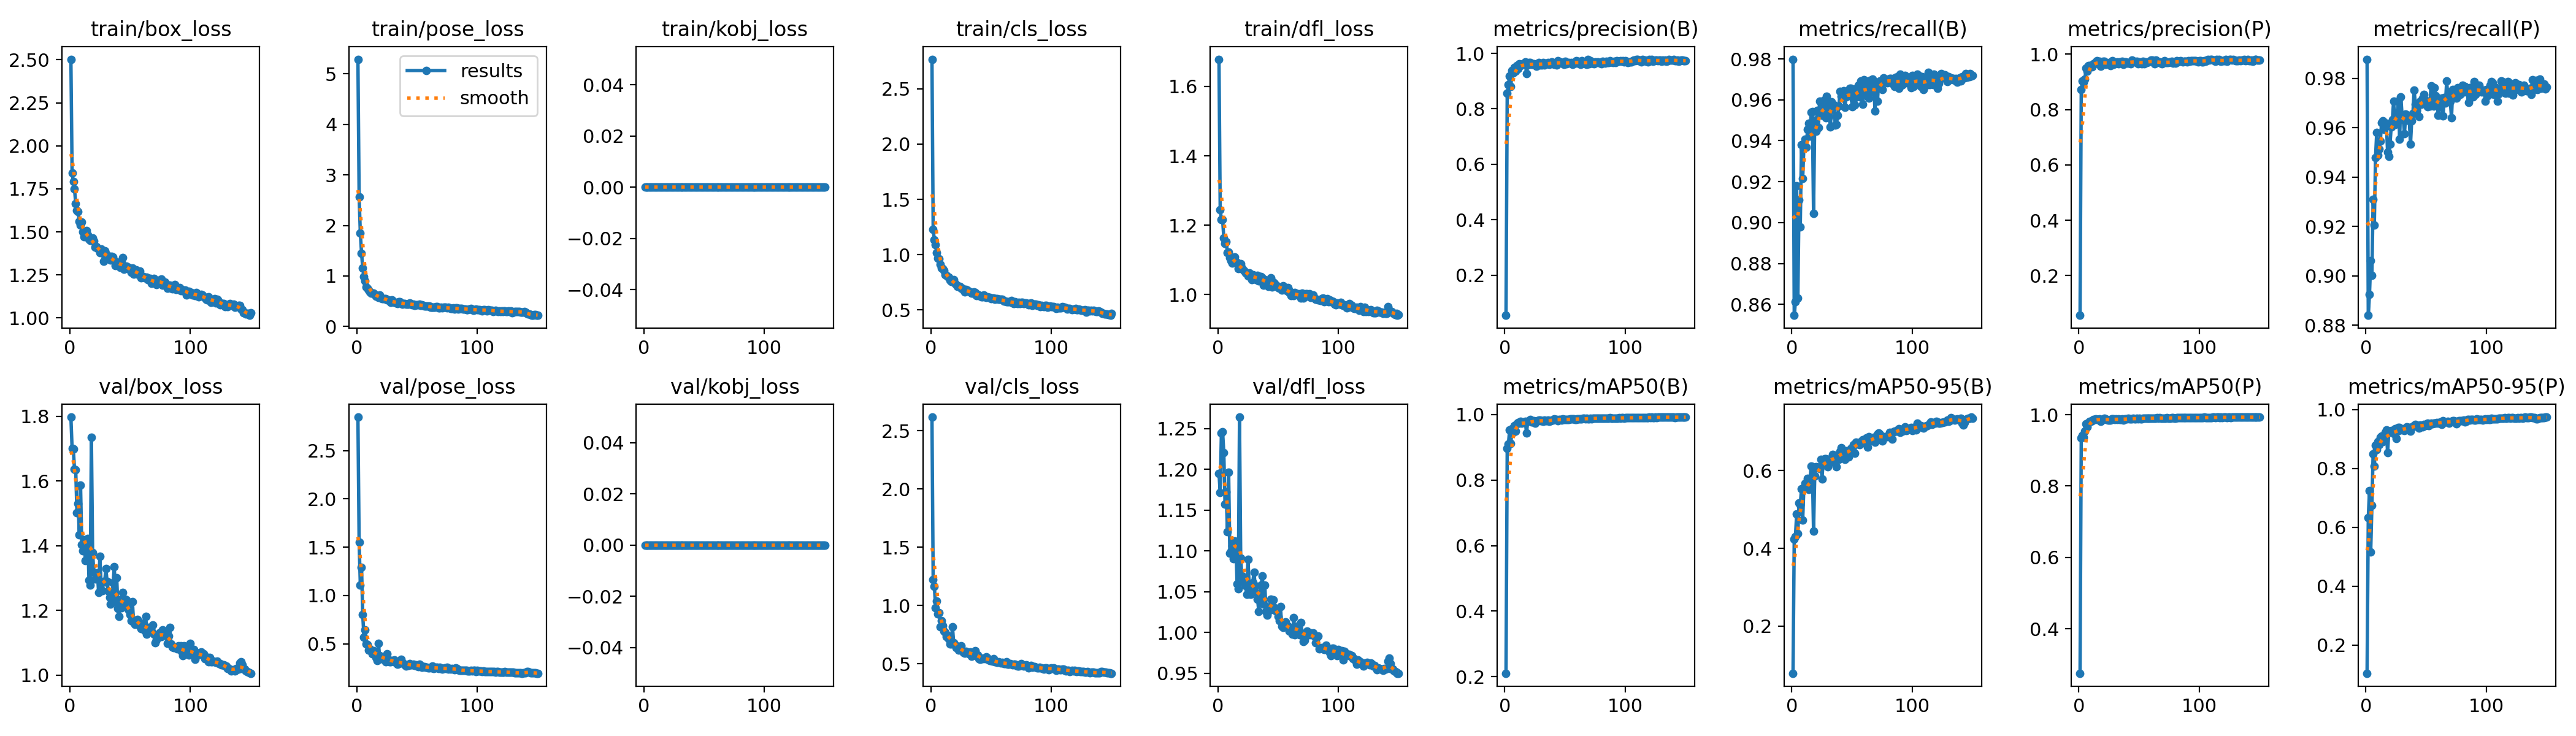

The file beside this chart, header and first rows:
epoch, time, train/box_loss, train/pose_loss, train/kobj_loss, train/cls_loss, train/dfl_loss, metrics/precision(B), metrics/recall(B), metrics/mAP50(B), metrics/mAP50-95(B), metrics/precision(P), metrics/recall(P), metrics/mAP50(P), metrics/mAP50-95(P), val/box_loss, val/pose_loss, val/kobj_loss, val/cls_loss, val/dfl_loss, lr/pg0, lr/pg1, lr/pg2
1, 14.93, 2.503, 5.287, 0, 2.768, 1.678, 0.05553, 0.9799, 0.2105, 0.07905, 0.05598, 0.9878, 0.2756, 0.1048, 1.798, 2.847, 0, 2.618, 1.195, 0.0006575, 0.0006575, 0.0006575
2, 24.46, 1.841, 2.567, 0, 1.229, 1.245, 0.8566, 0.8546, 0.8971, 0.4242, 0.8711, 0.8839, 0.9356, 0.6333, 1.7, 1.55, 0, 1.223, 1.172, 0.001315, 0.001315, 0.001315
3, 33.89, 1.792, 1.843, 0, 1.133, 1.215, 0.887, 0.8613, 0.9107, 0.4303, 0.9029, 0.8924, 0.9414, 0.7234, 1.7, 1.107, 0, 1.167, 1.245, 0.001965, 0.001965, 0.001965
4, 43.19, 1.749, 1.453, 0, 1.09, 1.216, 0.9189, 0.9179, 0.9522, 0.4879, 0.8981, 0.9062, 0.9363, 0.5163, 1.636, 1.292, 0, 0.9814, 1.246, 0.00196, 0.00196, 0.00196
5, 52.32, 1.664, 1.156, 0, 1.017, 1.164, 0.8796, 0.863, 0.9126, 0.4376, 0.909, 0.9002, 0.9529, 0.6738, 1.635, 0.801, 0, 1.042, 1.221, 0.001947, 0.001947, 0.001947
6, 61.89, 1.626, 0.9828, 0, 0.9684, 1.148, 0.9392, 0.911, 0.9566, 0.5172, 0.9507, 0.931, 0.9748, 0.8501, 1.502, 0.5653, 0, 0.928, 1.157, 0.001934, 0.001934, 0.001934
7, 71.26, 1.616, 0.9021, 0, 0.9616, 1.153, 0.9293, 0.898, 0.9457, 0.5121, 0.9381, 0.9205, 0.9664, 0.808, 1.531, 0.6429, 0, 0.9403, 1.172, 0.001921, 0.001921, 0.001921
8, 81.04, 1.56, 0.7873, 0, 0.9127, 1.121, 0.9501, 0.938, 0.9668, 0.5521, 0.9582, 0.948, 0.978, 0.8781, 1.433, 0.4995, 0, 0.8193, 1.123, 0.001908, 0.001908, 0.001908
9, 91.33, 1.538, 0.7525, 0, 0.8781, 1.123, 0.936, 0.9216, 0.95, 0.4724, 0.9588, 0.9581, 0.9813, 0.8628, 1.587, 0.4925, 0, 0.8709, 1.196, 0.001894, 0.001894, 0.001894
10, 101, 1.556, 0.7241, 0, 0.8701, 1.106, 0.9548, 0.9369, 0.9715, 0.5565, 0.9593, 0.9488, 0.9805, 0.8917, 1.404, 0.4353, 0, 0.8306, 1.097, 0.001881, 0.001881, 0.001881
11, 109.9, 1.499, 0.69, 0, 0.8552, 1.097, 0.9442, 0.9409, 0.9748, 0.5669, 0.9548, 0.9515, 0.9833, 0.8811, 1.385, 0.4441, 0, 0.781, 1.099, 0.001868, 0.001868, 0.001868
12, 118.9, 1.471, 0.6647, 0, 0.8171, 1.09, 0.9625, 0.9369, 0.9733, 0.554, 0.9662, 0.9546, 0.9858, 0.9054, 1.419, 0.4257, 0, 0.7711, 1.106, 0.001855, 0.001855, 0.001855
13, 127.8, 1.486, 0.6548, 0, 0.8098, 1.099, 0.956, 0.9454, 0.9786, 0.58, 0.9649, 0.9622, 0.9863, 0.9098, 1.354, 0.3948, 0, 0.7318, 1.09, 0.001842, 0.001842, 0.001842
14, 137, 1.508, 0.6657, 0, 0.8018, 1.108, 0.9611, 0.9486, 0.974, 0.5506, 0.9727, 0.9628, 0.9872, 0.8903, 1.41, 0.4272, 0, 0.7443, 1.112, 0.001828, 0.001828, 0.001828
15, 146, 1.481, 0.6328, 0, 0.7958, 1.094, 0.9635, 0.9422, 0.9768, 0.5742, 0.9758, 0.9595, 0.9867, 0.9011, 1.422, 0.4197, 0, 0.7126, 1.11, 0.001815, 0.001815, 0.001815
16, 154.9, 1.458, 0.6043, 0, 0.7653, 1.093, 0.9595, 0.9539, 0.9782, 0.6114, 0.9674, 0.9618, 0.9857, 0.922, 1.293, 0.3573, 0, 0.6689, 1.06, 0.001802, 0.001802, 0.001802
17, 164.1, 1.451, 0.5975, 0, 0.7563, 1.075, 0.9688, 0.9542, 0.98, 0.6097, 0.9749, 0.9618, 0.9881, 0.9303, 1.278, 0.3281, 0, 0.6689, 1.053, 0.001789, 0.001789, 0.001789
18, 173, 1.452, 0.5761, 0, 0.7588, 1.082, 0.9272, 0.9046, 0.9427, 0.4438, 0.9558, 0.9502, 0.9819, 0.8534, 1.736, 0.5029, 0, 0.818, 1.264, 0.001776, 0.001776, 0.001776
19, 183.8, 1.463, 0.6188, 0, 0.7719, 1.088, 0.9573, 0.9501, 0.9798, 0.5864, 0.9707, 0.9485, 0.9857, 0.9211, 1.38, 0.3742, 0, 0.6821, 1.091, 0.001762, 0.001762, 0.001762
20, 195.9, 1.448, 0.5678, 0, 0.7384, 1.077, 0.9669, 0.9445, 0.9806, 0.6095, 0.9745, 0.9534, 0.9858, 0.9265, 1.318, 0.3557, 0, 0.6647, 1.069, 0.001749, 0.001749, 0.001749
21, 206.8, 1.412, 0.5508, 0, 0.7279, 1.07, 0.9678, 0.9549, 0.9847, 0.6078, 0.9731, 0.9604, 0.9892, 0.9286, 1.298, 0.3439, 0, 0.6415, 1.062, 0.001736, 0.001736, 0.001736
22, 218.9, 1.415, 0.5514, 0, 0.7116, 1.067, 0.9607, 0.9465, 0.9782, 0.6078, 0.9629, 0.9634, 0.9872, 0.9258, 1.311, 0.3399, 0, 0.6442, 1.067, 0.001723, 0.001723, 0.001723
23, 233.8, 1.406, 0.5515, 0, 0.7116, 1.062, 0.9608, 0.9592, 0.9772, 0.6046, 0.9658, 0.9708, 0.986, 0.9176, 1.316, 0.3497, 0, 0.6184, 1.057, 0.00171, 0.00171, 0.00171
24, 248.1, 1.402, 0.5477, 0, 0.7106, 1.063, 0.963, 0.9527, 0.9813, 0.6283, 0.9683, 0.9613, 0.9854, 0.9341, 1.255, 0.3141, 0, 0.6405, 1.047, 0.001696, 0.001696, 0.001696
25, 260.9, 1.379, 0.5223, 0, 0.6942, 1.053, 0.9599, 0.9526, 0.9743, 0.5781, 0.9696, 0.9621, 0.9844, 0.9006, 1.367, 0.3962, 0, 0.6538, 1.09, 0.001683, 0.001683, 0.001683
26, 271.4, 1.4, 0.5274, 0, 0.6974, 1.062, 0.9528, 0.9597, 0.9788, 0.6251, 0.9586, 0.9661, 0.9838, 0.9259, 1.287, 0.3374, 0, 0.6121, 1.059, 0.00167, 0.00167, 0.00167
27, 282, 1.393, 0.5107, 0, 0.6803, 1.053, 0.9598, 0.9597, 0.9803, 0.6293, 0.9707, 0.9708, 0.9875, 0.9381, 1.261, 0.314, 0, 0.5993, 1.047, 0.001657, 0.001657, 0.001657
28, 292.7, 1.329, 0.4733, 0, 0.6617, 1.044, 0.9662, 0.9513, 0.9835, 0.6307, 0.9763, 0.9555, 0.9877, 0.9382, 1.29, 0.3124, 0, 0.5901, 1.053, 0.001644, 0.001644, 0.001644
29, 303.5, 1.39, 0.527, 0, 0.6823, 1.057, 0.9578, 0.9617, 0.9831, 0.6194, 0.9625, 0.9724, 0.9875, 0.9296, 1.287, 0.3291, 0, 0.61, 1.061, 0.00163, 0.00163, 0.00163
30, 314.2, 1.372, 0.4877, 0, 0.6806, 1.049, 0.9627, 0.9563, 0.9808, 0.6092, 0.9702, 0.9651, 0.9871, 0.9323, 1.329, 0.3211, 0, 0.603, 1.074, 0.001617, 0.001617, 0.001617
31, 326.9, 1.359, 0.4786, 0, 0.6658, 1.05, 0.9579, 0.9519, 0.9814, 0.6278, 0.9678, 0.9634, 0.9873, 0.9305, 1.29, 0.3332, 0, 0.5916, 1.057, 0.001604, 0.001604, 0.001604
32, 339.1, 1.358, 0.4813, 0, 0.6658, 1.043, 0.9665, 0.9468, 0.9788, 0.6206, 0.9726, 0.9575, 0.9865, 0.9293, 1.259, 0.3132, 0, 0.589, 1.049, 0.001591, 0.001591, 0.001591
33, 351.7, 1.357, 0.4692, 0, 0.6629, 1.055, 0.9582, 0.9589, 0.9826, 0.6324, 0.9655, 0.9656, 0.9878, 0.9375, 1.24, 0.3001, 0, 0.6023, 1.041, 0.001578, 0.001578, 0.001578
34, 365.8, 1.335, 0.4589, 0, 0.6516, 1.04, 0.964, 0.956, 0.9803, 0.641, 0.9714, 0.9634, 0.9865, 0.9407, 1.219, 0.2886, 0, 0.5678, 1.026, 0.001564, 0.001564, 0.001564
35, 379.1, 1.358, 0.4913, 0, 0.6535, 1.052, 0.9622, 0.9575, 0.9812, 0.6393, 0.9691, 0.965, 0.9861, 0.9379, 1.235, 0.2974, 0, 0.5791, 1.039, 0.001551, 0.001551, 0.001551
36, 391.1, 1.355, 0.4856, 0, 0.6599, 1.051, 0.9663, 0.9475, 0.982, 0.6259, 0.9744, 0.9629, 0.9884, 0.9382, 1.285, 0.316, 0, 0.5949, 1.058, 0.001538, 0.001538, 0.001538
37, 402.6, 1.334, 0.4699, 0, 0.6541, 1.049, 0.9599, 0.9481, 0.9783, 0.6103, 0.964, 0.9534, 0.9846, 0.9266, 1.335, 0.3401, 0, 0.6113, 1.07, 0.001525, 0.001525, 0.001525
38, 413.5, 1.306, 0.4448, 0, 0.6276, 1.027, 0.9642, 0.9523, 0.9806, 0.6393, 0.9712, 0.9629, 0.9875, 0.9381, 1.226, 0.3027, 0, 0.5722, 1.035, 0.001512, 0.001512, 0.001512
39, 424.3, 1.325, 0.4562, 0, 0.6403, 1.042, 0.9694, 0.9569, 0.9833, 0.6285, 0.9723, 0.9657, 0.9878, 0.9433, 1.301, 0.2974, 0, 0.5757, 1.058, 0.001498, 0.001498, 0.001498
40, 435.4, 1.312, 0.4503, 0, 0.6288, 1.04, 0.964, 0.9641, 0.983, 0.6495, 0.9674, 0.9753, 0.9879, 0.9446, 1.206, 0.283, 0, 0.5427, 1.026, 0.001485, 0.001485, 0.001485
41, 446.5, 1.305, 0.4421, 0, 0.6274, 1.028, 0.9603, 0.9618, 0.9861, 0.6578, 0.9672, 0.9696, 0.9896, 0.9495, 1.182, 0.2698, 0, 0.5414, 1.021, 0.001472, 0.001472, 0.001472
42, 459.5, 1.293, 0.4388, 0, 0.6151, 1.024, 0.9645, 0.9608, 0.9849, 0.6464, 0.9709, 0.9671, 0.9885, 0.9464, 1.233, 0.2842, 0, 0.5515, 1.031, 0.001459, 0.001459, 0.001459
43, 473.9, 1.327, 0.4446, 0, 0.6202, 1.037, 0.959, 0.9645, 0.9842, 0.6456, 0.9653, 0.9698, 0.9881, 0.9413, 1.209, 0.2763, 0, 0.5446, 1.027, 0.001446, 0.001446, 0.001446
44, 487.4, 1.352, 0.4659, 0, 0.634, 1.049, 0.9725, 0.9563, 0.9819, 0.6286, 0.9789, 0.9645, 0.9881, 0.937, 1.256, 0.2969, 0, 0.5508, 1.041, 0.001432, 0.001432, 0.001432
45, 498.7, 1.282, 0.4431, 0, 0.6162, 1.022, 0.9649, 0.9615, 0.9854, 0.6505, 0.9742, 0.9708, 0.9899, 0.9475, 1.226, 0.2821, 0, 0.5459, 1.034, 0.001419, 0.001419, 0.001419
46, 509.9, 1.292, 0.4328, 0, 0.6142, 1.035, 0.9691, 0.9638, 0.9843, 0.6476, 0.9744, 0.9695, 0.9887, 0.9454, 1.235, 0.2832, 0, 0.5588, 1.04, 0.001406, 0.001406, 0.001406
47, 520.8, 1.3, 0.4383, 0, 0.6182, 1.033, 0.965, 0.964, 0.9832, 0.635, 0.9725, 0.9719, 0.9879, 0.94, 1.232, 0.2883, 0, 0.5474, 1.031, 0.001393, 0.001393, 0.001393
48, 533.2, 1.294, 0.4178, 0, 0.6104, 1.025, 0.9671, 0.9656, 0.986, 0.6521, 0.9735, 0.9735, 0.9895, 0.9483, 1.212, 0.2723, 0, 0.5316, 1.027, 0.00138, 0.00138, 0.00138
49, 546.2, 1.295, 0.4295, 0, 0.6102, 1.025, 0.9601, 0.9656, 0.9846, 0.657, 0.9659, 0.9714, 0.9883, 0.9458, 1.201, 0.2815, 0, 0.5304, 1.026, 0.001366, 0.001366, 0.001366
50, 560.4, 1.278, 0.4337, 0, 0.6034, 1.02, 0.9704, 0.9567, 0.9855, 0.6571, 0.9712, 0.9698, 0.9899, 0.9475, 1.187, 0.2716, 0, 0.5281, 1.02, 0.001353, 0.001353, 0.001353
51, 574.3, 1.266, 0.4309, 0, 0.6056, 1.019, 0.9627, 0.9603, 0.9844, 0.6665, 0.9698, 0.9686, 0.9884, 0.9524, 1.169, 0.2654, 0, 0.5253, 1.015, 0.00134, 0.00134, 0.00134
52, 586.1, 1.289, 0.4376, 0, 0.6052, 1.022, 0.9637, 0.9577, 0.984, 0.6444, 0.9657, 0.9706, 0.9885, 0.9452, 1.228, 0.2884, 0, 0.5431, 1.032, 0.001327, 0.001327, 0.001327
53, 597.1, 1.256, 0.4216, 0, 0.5932, 1.012, 0.9675, 0.9635, 0.9853, 0.6723, 0.9734, 0.9688, 0.9889, 0.9509, 1.162, 0.2761, 0, 0.5189, 1.008, 0.001314, 0.001314, 0.001314
54, 607.5, 1.278, 0.4248, 0, 0.5986, 1.025, 0.9639, 0.9661, 0.9865, 0.6682, 0.9649, 0.9769, 0.9897, 0.9532, 1.157, 0.2588, 0, 0.5176, 1.006, 0.0013, 0.0013, 0.0013
55, 618.1, 1.278, 0.4186, 0, 0.6008, 1.014, 0.9674, 0.9671, 0.9863, 0.6694, 0.9719, 0.9719, 0.99, 0.9515, 1.17, 0.2613, 0, 0.5124, 1.01, 0.001287, 0.001287, 0.001287
56, 628.5, 1.255, 0.4076, 0, 0.597, 1.015, 0.961, 0.9613, 0.9859, 0.6668, 0.9701, 0.9687, 0.99, 0.9539, 1.173, 0.2654, 0, 0.5156, 1.013, 0.001274, 0.001274, 0.001274
57, 639.2, 1.268, 0.4083, 0, 0.5931, 1.011, 0.9655, 0.9693, 0.9873, 0.675, 0.9725, 0.9761, 0.99, 0.9542, 1.166, 0.2564, 0, 0.5118, 1.009, 0.001261, 0.001261, 0.001261
58, 650.6, 1.271, 0.4101, 0, 0.5955, 1.019, 0.9676, 0.9642, 0.9849, 0.6704, 0.9728, 0.973, 0.9889, 0.9528, 1.151, 0.2556, 0, 0.5082, 1.008, 0.001248, 0.001248, 0.001248
59, 662.1, 1.234, 0.4009, 0, 0.5964, 1.005, 0.9741, 0.9577, 0.9856, 0.6786, 0.9734, 0.971, 0.9901, 0.9555, 1.143, 0.25, 0, 0.5124, 1.002, 0.001234, 0.001234, 0.001234
60, 675, 1.238, 0.4018, 0, 0.5857, 1.009, 0.9648, 0.9698, 0.9868, 0.6743, 0.9787, 0.965, 0.9895, 0.9533, 1.145, 0.253, 0, 0.5092, 1.004, 0.001221, 0.001221, 0.001221
... 90 more rows
